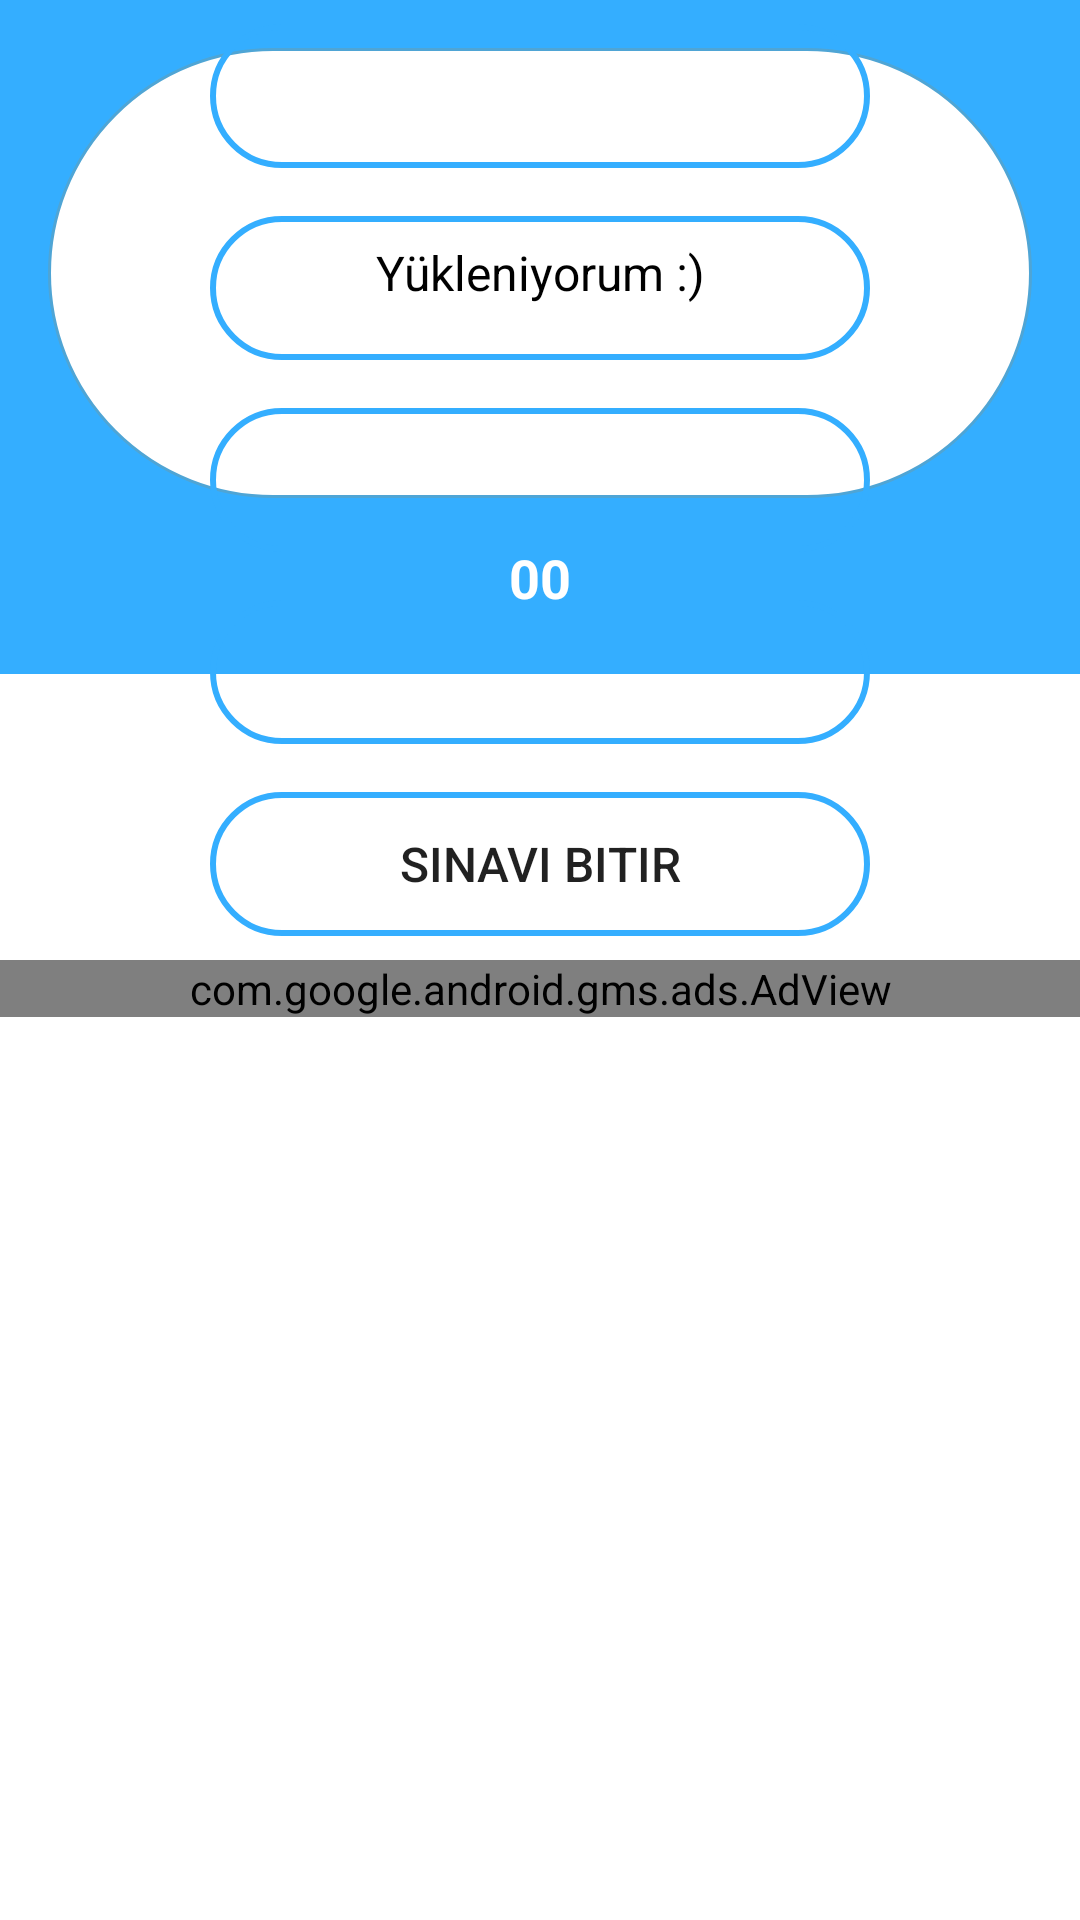

Here is an Android app screen rendered from its layout file. Give the layout XML and the strings, colors and styles it references.
<!-- AndroidManifest.xml: application theme AppTheme -->
<!-- res/layout/activity_exam.xml -->
<?xml version="1.0" encoding="utf-8"?>
<androidx.constraintlayout.widget.ConstraintLayout xmlns:android="http://schemas.android.com/apk/res/android"
    xmlns:app="http://schemas.android.com/apk/res-auto"
    xmlns:tools="http://schemas.android.com/tools"
    android:layout_width="match_parent"
    android:layout_height="match_parent"
    android:background="@color/colorWhite">

    <androidx.appcompat.widget.Toolbar
        android:id="@+id/toolbar"
        android:layout_width="match_parent"
        android:layout_height="wrap_content"
        android:background="?attr/colorPrimary"
        android:gravity="center">

        <TextView
            android:id="@+id/TextView"
            android:layout_width="match_parent"
            android:layout_height="wrap_content"
            android:gravity="center"
            android:text="@string/sinav_name"
            android:textColor="@color/colorWhite"
            android:textSize="18dp"
            android:textStyle="bold" />

    </androidx.appcompat.widget.Toolbar>

    <LinearLayout
        android:id="@+id/linearLayout"
        android:layout_width="match_parent"
        android:layout_height="wrap_content"
        android:background="@color/colorPrimary"
        android:orientation="vertical"
        tools:layout_editor_absoluteY="56dp">

        <TextView
            android:id="@+id/question"
            android:layout_width="match_parent"
            android:layout_height="150dp"
            android:layout_margin="16dp"
            android:background="@drawable/textview_border"
            android:gravity="center"
            android:padding="16dp"
            android:text="Yükleniyorum :)"
            android:textColor="@color/colorBlack"
            android:textSize="16dp" />

        <TextView
            android:id="@+id/time"
            android:layout_width="match_parent"
            android:layout_height="wrap_content"
            android:layout_marginTop="-22dp"
            android:gravity="center"
            android:padding="20dp"
            android:text="00"
            android:textColor="@color/colorWhite"
            android:textSize="18dp"
            android:textStyle="bold" />


    </LinearLayout>

    <LinearLayout
        android:id="@+id/linearLayout2"
        android:layout_width="match_parent"
        android:layout_height="wrap_content"
        android:gravity="center"
        android:orientation="vertical"
        tools:layout_editor_absoluteY="279dp">

        <Button
            android:id="@+id/button"
            android:layout_width="220dp"
            android:layout_height="wrap_content"
            android:layout_margin="8dp"
            android:background="@drawable/button_border"
            android:backgroundTint="#34AEFF"
            android:textSize="16dp" />

        <Button
            android:id="@+id/button2"
            android:layout_width="220dp"
            android:layout_height="wrap_content"
            android:layout_margin="8dp"
            android:background="@drawable/button_border"
            android:backgroundTint="#34AEFF"
            android:textSize="16dp" />

        <Button
            android:id="@+id/button3"
            android:layout_width="220dp"
            android:layout_height="wrap_content"
            android:layout_margin="8dp"
            android:background="@drawable/button_border"
            android:backgroundTint="#34AEFF"
            android:textSize="16dp" />

        <Button
            android:id="@+id/button4"
            android:layout_width="220dp"
            android:layout_height="wrap_content"
            android:layout_margin="8dp"
            android:background="@drawable/button_border"
            android:backgroundTint="#34AEFF"
            android:textSize="16dp" />

        <Button
            android:id="@+id/finish_the_exam"
            android:layout_width="220dp"
            android:layout_height="wrap_content"
            android:layout_margin="8dp"
            android:background="@drawable/button_border"
            android:backgroundTint="#34AEFF"
            android:onClick="finishTheExam"
            android:text="Sınavi Bitir"
            android:textSize="16dp"
            tools:layout_editor_absoluteX="95dp"
            tools:layout_editor_absoluteY="547dp" />

        <com.google.android.gms.ads.AdView
            android:id="@+id/adView"
            android:layout_width="match_parent"
            android:layout_height="wrap_content"
            android:layout_alignParentBottom="true"
            android:layout_centerHorizontal="true"
            app:adSize="BANNER"
            app:adUnitId="ca-app-pub-3332640618993578/1905188702"
            tools:layout_editor_absoluteY="615dp">

        </com.google.android.gms.ads.AdView>
    </LinearLayout>


</androidx.constraintlayout.widget.ConstraintLayout>
<!-- resources referenced by this layout -->
<resources>
  <color name="colorBlack">#000000</color>
  <color name="colorPrimary">#34AEFF</color>
  <color name="colorWhite">#ffffff</color>
  <!-- drawable button_border (drawable) -->
  <?xml version="1.0" encoding="utf-8"?>
  <shape android:shape="rectangle" xmlns:android="http://schemas.android.com/apk/res/android">
      <solid android:color="@android:color/transparent"/>
      <corners android:radius="250dp"/>
      <stroke android:color="@color/colorPrimary" android:width="2dp"/>
  
  
  
  </shape>
  <!-- drawable textview_border (drawable-ldpi) -->
  <?xml version="1.0" encoding="utf-8"?>
  <shape xmlns:android="http://schemas.android.com/apk/res/android" android:shape="rectangle" >
      <solid android:color="@android:color/white" />
      <corners android:radius="150dp"/>
      <stroke android:width="1dip" android:color="#4fa5d5"/>
  </shape>
  <string name="sinav_name">Neler Biliyorsun?</string>
  <style name="AppTheme" parent="Theme.AppCompat.Light.NoActionBar">
          
          <item name="colorPrimary">@color/colorPrimary</item>
          <item name="colorPrimaryDark">@color/colorPrimaryDark</item>
          <item name="colorAccent">@color/colorAccent</item>
      </style>
  <color name="colorPrimaryDark">#34AEFF</color>
  <color name="colorAccent">#03DAC5</color>
</resources>
